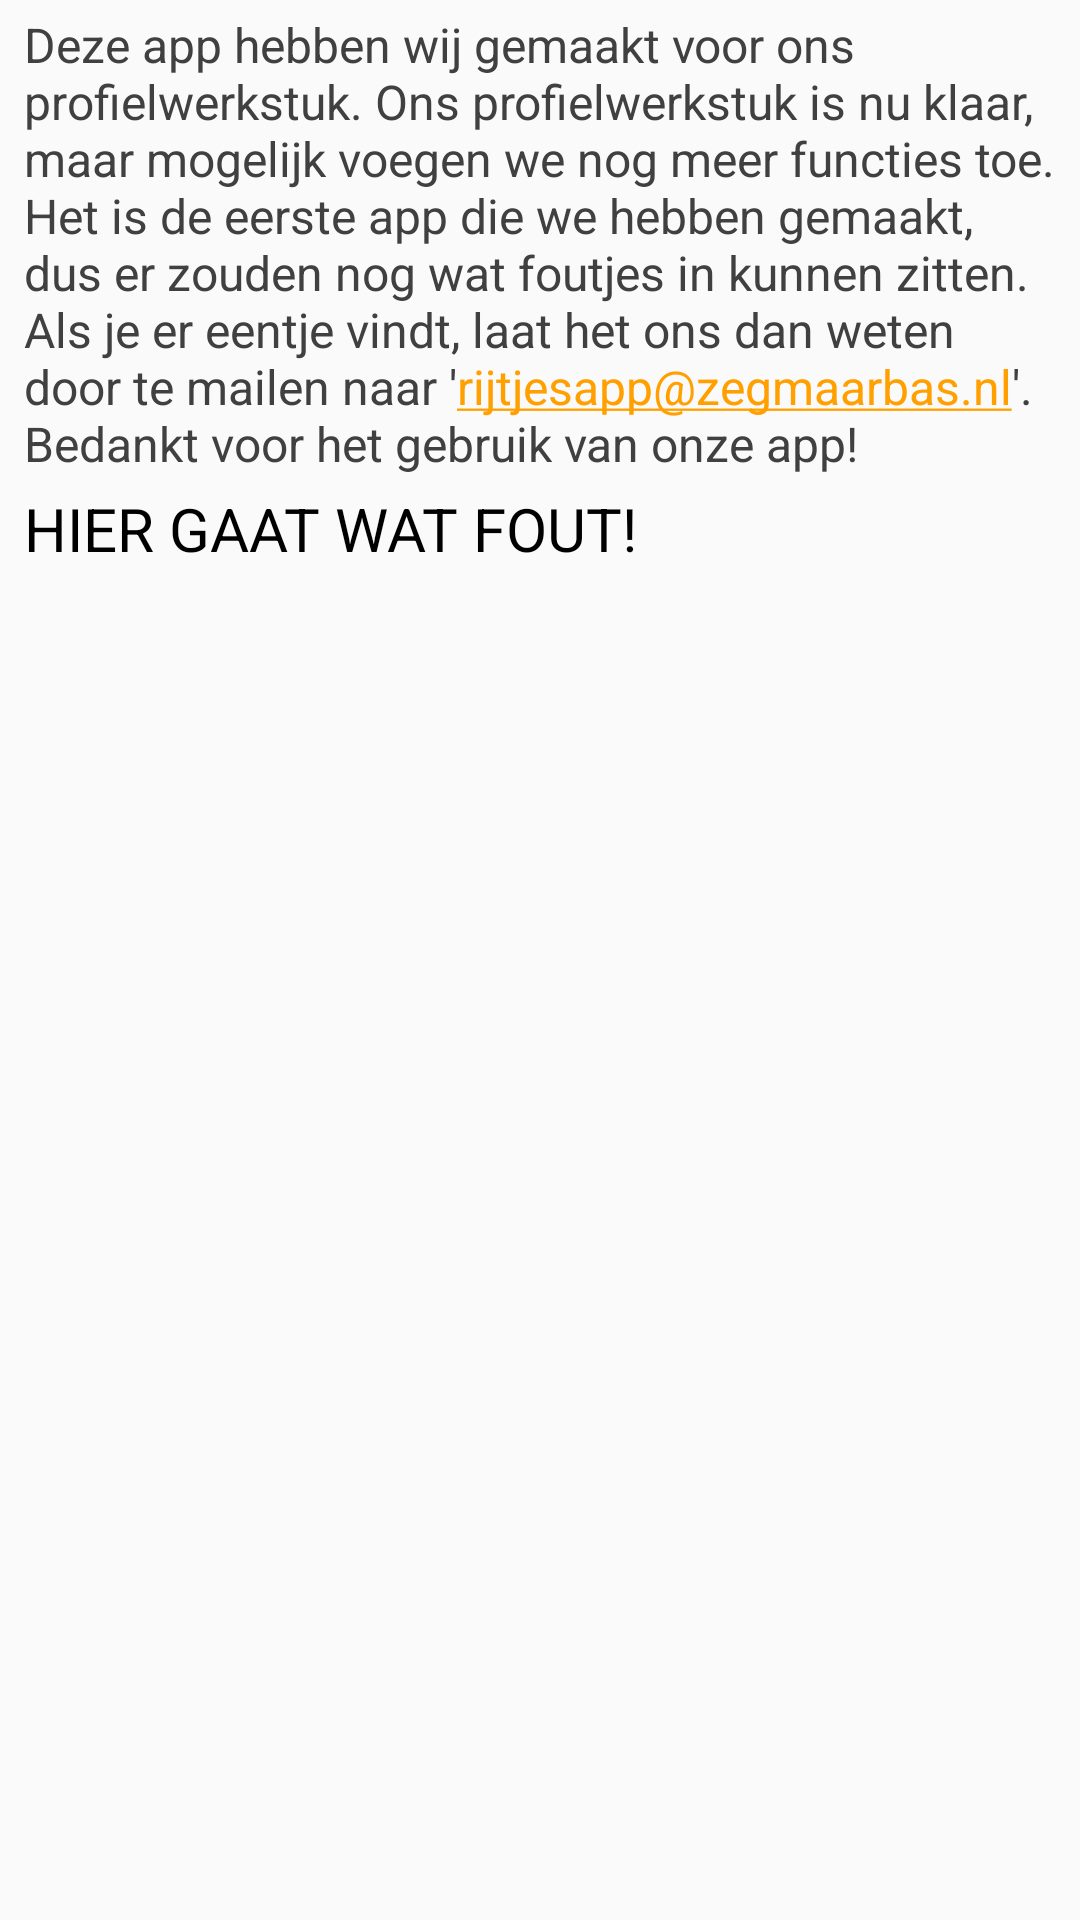

Layout XML and referenced resources for this Android screen:
<!-- AndroidManifest.xml: application theme AppTheme -->
<!-- res/layout/fragment_about.xml -->
<android.support.constraint.ConstraintLayout xmlns:android="http://schemas.android.com/apk/res/android"
    xmlns:app="http://schemas.android.com/apk/res-auto"
    xmlns:tools="http://schemas.android.com/tools"
    android:layout_width="match_parent"
    android:layout_height="match_parent"
    tools:context="layout.About">

    <TextView
        android:id="@+id/textView"
        android:layout_width="0dp"
        android:layout_height="wrap_content"
        android:layout_marginTop="@dimen/small_margin"
        android:layout_marginLeft="8dp"
        android:layout_marginRight="8dp"
        android:text="@string/About_us_text"
        android:autoLink="email"
        android:textColor="@color/colorLightBlack"
        android:textSize="@dimen/mediumtextsize"
        app:layout_constraintLeft_toLeftOf="parent"
        app:layout_constraintRight_toRightOf="parent"
        app:layout_constraintTop_toTopOf="parent"
        tools:layout_constraintBottom_creator="1"
        tools:layout_constraintLeft_creator="1"
        tools:layout_constraintRight_creator="1"
        tools:layout_constraintTop_creator="1" />

    <TextView
        android:id="@+id/versionInfo"
        android:layout_width="wrap_content"
        android:layout_height="wrap_content"
        android:layout_marginTop="@dimen/small_margin"
        android:text="@string/notGood"
        android:textColor="@color/colorblack"
        android:textSize="@dimen/bigmediumtextsize"
        app:layout_constraintLeft_toLeftOf="parent"
        app:layout_constraintTop_toBottomOf="@+id/textView"
        android:layout_marginStart="@dimen/standard_margin"
        android:layout_marginLeft="@dimen/standard_margin"/>

</android.support.constraint.ConstraintLayout>
<!-- resources referenced by this layout -->
<resources>
  <color name="colorLightBlack">#404040</color>
  <color name="colorblack">#000000</color>
  <dimen name="bigmediumtextsize">20sp</dimen>
  <dimen name="mediumtextsize">16sp</dimen>
  <dimen name="small_margin">4dp</dimen>
  <dimen name="standard_margin">8dp</dimen>
  <string name="About_us_text">Deze app hebben wij gemaakt voor ons profielwerkstuk. Ons profielwerkstuk is nu klaar, maar mogelijk voegen we nog meer functies toe. Het is de eerste app die we hebben gemaakt, dus er zouden nog wat foutjes in kunnen zitten. Als je er eentje vindt, laat het ons dan weten door te mailen naar \'rijtjesapp\@zegmaarbas.nl\'. Bedankt voor het gebruik van onze app!</string>
  <string name="notGood">HIER GAAT WAT FOUT!</string>
  <style name="AppTheme" parent="Theme.AppCompat.Light.DarkActionBar">
          
          <item name="colorPrimary">@color/colorPrimary</item>
          <item name="colorPrimaryDark">@color/colorPrimaryDark</item>
          <item name="colorAccent">@color/colorAccent</item>
          <item name="android:textColor">@color/colorblack</item>
          <item name="android:titleTextStyle">@color/colorblack</item>
          <item name="titleTextColor">@color/displaylisttextcolor</item>
          <item name="subtitleTextColor">@android:color/white</item>
          <item name="buttonStyle">@style/AppTheme.button</item>
      </style>
  <color name="colorPrimary">#26c9ff</color>
  <color name="colorPrimaryDark">#268ACF</color>
  <color name="colorAccent">#ffa000</color>
  <color name="displaylisttextcolor">#454545</color>
  <style name="AppTheme.button" parent="Widget.AppCompat.Button.Borderless">
          <item name="android:maxHeight">50dp</item>
          <item name="android:maxWidth">200dp</item>
      </style>
</resources>
